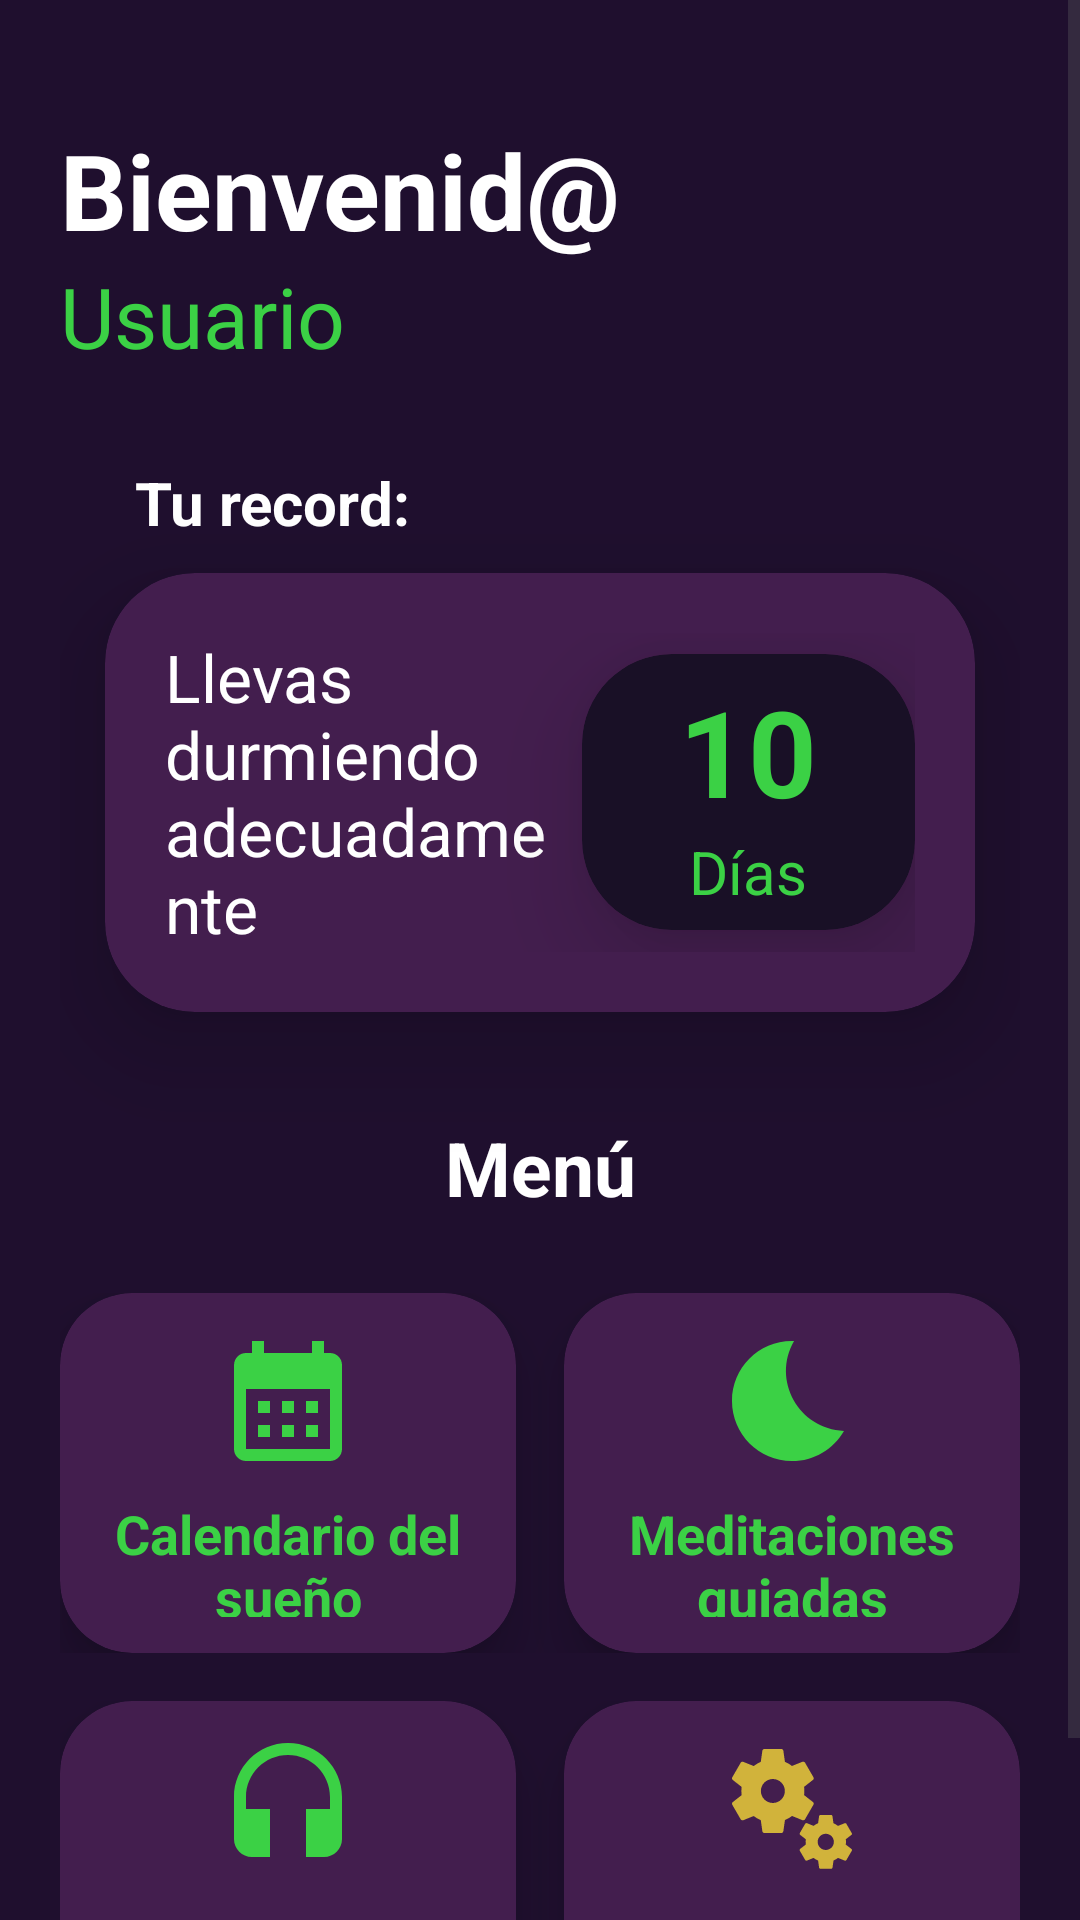

Write the Android layout XML for this screen, with the resource values it uses.
<!-- AndroidManifest.xml: application theme Theme.MBEU -->
<!-- res/layout/activity_inicio.xml -->
<?xml version="1.0" encoding="utf-8"?>
<ScrollView xmlns:android="http://schemas.android.com/apk/res/android"
    xmlns:app="http://schemas.android.com/apk/res-auto"
    android:layout_width="match_parent"
    android:layout_height="match_parent"
    android:background="#1F0F2E"
    android:fillViewport="true">

    <LinearLayout
        android:layout_width="match_parent"
        android:layout_height="wrap_content"
        android:orientation="vertical"
        android:padding="20dp"
        android:layout_marginTop="20dp">

        <TextView
            android:id="@+id/textView4"
            android:layout_width="match_parent"
            android:layout_height="wrap_content"
            android:text="Bienvenid@"
            android:textColor="@color/white"
            android:textSize="35dp"
            android:textStyle="bold" />

        <TextView
            android:id="@+id/username"
            android:layout_width="match_parent"
            android:layout_height="wrap_content"
            android:layout_marginBottom="30dp"
            android:text="Usuario"
            android:textColor="#3BD145"
            android:textSize="28sp" />

        <TextView
            android:id="@+id/textView6"
            android:layout_width="match_parent"
            android:layout_height="wrap_content"
            android:paddingLeft="25dp"
            android:text="Tu record:"
            android:textStyle="bold"
            android:textColor="@color/white"
            android:textSize="20sp" />

        
        <androidx.cardview.widget.CardView
            android:layout_width="match_parent"
            android:layout_height="wrap_content"
            android:layout_marginLeft="15dp"
            android:layout_marginTop="10dp"
            android:layout_marginRight="15dp"
            app:cardBackgroundColor="#431E4E"
            app:cardCornerRadius="30dp"
            app:cardElevation="20dp">

            <LinearLayout
                android:layout_width="match_parent"
                android:layout_height="wrap_content"
                android:gravity="center_vertical"
                android:orientation="horizontal"
                android:padding="20dp">

                <TextView
                    android:layout_width="0dp"
                    android:layout_height="wrap_content"
                    android:layout_weight="1"
                    android:paddingRight="10dp"
                    android:text="Llevas durmiendo adecuadamente"
                    android:textColor="@color/white"
                    android:textSize="22sp" />

                <androidx.cardview.widget.CardView
                    android:layout_width="111dp"
                    android:layout_height="92dp"
                    app:cardBackgroundColor="#191026"
                    app:cardCornerRadius="30dp"
                    app:cardElevation="20dp">

                    <LinearLayout
                        android:layout_width="match_parent"
                        android:layout_height="match_parent"
                        android:gravity="center"
                        android:orientation="vertical">

                        <TextView
                            android:id="@+id/tvStreak"
                            android:layout_width="wrap_content"
                            android:layout_height="wrap_content"
                            android:text="10"
                            android:textColor="#3BD145"
                            android:textSize="40sp"
                            android:textStyle="bold" />

                        <TextView
                            android:id="@+id/textView7"
                            android:layout_width="wrap_content"
                            android:layout_height="wrap_content"
                            android:text="Días"
                            android:textColor="#3BD145"
                            android:textSize="20sp" />
                    </LinearLayout>
                </androidx.cardview.widget.CardView>
            </LinearLayout>
        </androidx.cardview.widget.CardView>

        <TextView
            android:layout_width="match_parent"
            android:layout_height="wrap_content"
            android:layout_marginTop="35dp"
            android:layout_marginBottom="25dp"
            android:text="Menú"
            android:textAlignment="center"
            android:textColor="@color/white"
            android:textSize="25sp"
            android:textStyle="bold" />

        
        <LinearLayout
            android:layout_width="match_parent"
            android:layout_height="wrap_content"
            android:orientation="horizontal">

            <androidx.cardview.widget.CardView
                android:id="@+id/cardCalendar"
                android:layout_width="0dp"
                android:layout_height="120dp"
                android:layout_marginEnd="8dp"
                android:layout_weight="1"
                android:clickable="true"
                android:focusable="true"
                android:foreground="?attr/selectableItemBackground"
                app:cardBackgroundColor="#431E4E"
                app:cardCornerRadius="24dp"
                app:cardElevation="10dp">

                <TextView
                    android:layout_width="match_parent"
                    android:layout_height="match_parent"
                    android:gravity="center"
                    android:padding="12dp"
                    android:text="Calendario del sueño"
                    android:textColor="#3BD145"
                    android:textSize="18sp"
                    android:textStyle="bold"
                    android:drawableTop="@drawable/calendario"
                    android:drawablePadding="8dp"/>
            </androidx.cardview.widget.CardView>

            <androidx.cardview.widget.CardView
                android:id="@+id/cardMeditation"
                android:layout_width="0dp"
                android:layout_height="120dp"
                android:layout_marginStart="8dp"
                android:layout_weight="1"
                android:clickable="true"
                android:focusable="true"
                android:foreground="?attr/selectableItemBackground"
                app:cardBackgroundColor="#431E4E"
                app:cardCornerRadius="24dp"
                app:cardElevation="10dp">

                <TextView
                    android:layout_width="match_parent"
                    android:layout_height="match_parent"
                    android:gravity="center"
                    android:padding="12dp"
                    android:text="Meditaciones guiadas"
                    android:textColor="#3BD145"
                    android:textSize="18sp"
                    android:textStyle="bold"
                    android:drawableTop="@drawable/bedtime"
                    android:drawablePadding="8dp"/>
            </androidx.cardview.widget.CardView>
        </LinearLayout>

        
        <LinearLayout
            android:layout_width="match_parent"
            android:layout_height="wrap_content"
            android:layout_marginTop="16dp"
            android:orientation="horizontal">

            <androidx.cardview.widget.CardView
                android:id="@+id/cardMusic"
                android:layout_width="0dp"
                android:layout_height="120dp"
                android:layout_marginEnd="8dp"
                android:layout_weight="1"
                android:clickable="true"
                android:focusable="true"
                android:foreground="?attr/selectableItemBackground"
                app:cardBackgroundColor="#431E4E"
                app:cardCornerRadius="24dp"
                app:cardElevation="10dp">

                <TextView
                    android:layout_width="match_parent"
                    android:layout_height="match_parent"
                    android:gravity="center"
                    android:padding="12dp"
                    android:text="Música para dormir"
                    android:textColor="#3BD145"
                    android:textSize="18sp"
                    android:textStyle="bold"
                    android:drawableTop="@drawable/musica"
                    android:drawablePadding="8dp"/>
            </androidx.cardview.widget.CardView>

            <androidx.cardview.widget.CardView
                android:id="@+id/cardSettings"
                android:layout_width="0dp"
                android:layout_height="120dp"
                android:layout_marginStart="8dp"
                android:layout_weight="1"
                android:clickable="true"
                android:focusable="true"
                android:foreground="?attr/selectableItemBackground"
                app:cardBackgroundColor="#431E4E"
                app:cardCornerRadius="24dp"
                app:cardElevation="10dp">

                <TextView
                    android:layout_width="match_parent"
                    android:layout_height="match_parent"
                    android:gravity="center"
                    android:padding="12dp"
                    android:text="Configuración"
                    android:textColor="#D1B33B"
                    android:textSize="18sp"
                    android:textStyle="bold"
                    android:drawableTop="@drawable/config"
                    android:drawablePadding="8dp"/>
            </androidx.cardview.widget.CardView>
        </LinearLayout>

    </LinearLayout>
</ScrollView>
<!-- resources referenced by this layout -->
<resources>
  <color name="white">#FFFFFFFF</color>
  <!-- drawable bedtime (drawable) -->
  <vector xmlns:android="http://schemas.android.com/apk/res/android" android:height="48dp" android:tint="#3BD145" android:viewportHeight="24" android:viewportWidth="24" android:width="48dp">
        
      <path android:fillColor="@android:color/white" android:pathData="M12.34,2.02C6.59,1.82 2,6.42 2,12c0,5.52 4.48,10 10,10c3.71,0 6.93,-2.02 8.66,-5.02C13.15,16.73 8.57,8.55 12.34,2.02z"/>
      
  </vector>
  <!-- drawable calendario (drawable) -->
  <vector xmlns:android="http://schemas.android.com/apk/res/android" android:height="48dp" android:tint="#3BD145" android:viewportHeight="24" android:viewportWidth="24" android:width="48dp">
        
      <path android:fillColor="@android:color/white" android:pathData="M19,4h-1V2h-2v2H8V2H6v2H5C3.89,4 3.01,4.9 3.01,6L3,20c0,1.1 0.89,2 2,2h14c1.1,0 2,-0.9 2,-2V6C21,4.9 20.1,4 19,4zM19,20H5V10h14V20zM9,14H7v-2h2V14zM13,14h-2v-2h2V14zM17,14h-2v-2h2V14zM9,18H7v-2h2V18zM13,18h-2v-2h2V18zM17,18h-2v-2h2V18z"/>
      
  </vector>
  <!-- drawable config: vector/xml drawable (drawable, 2155 chars, omitted) -->
  <!-- drawable musica (drawable) -->
  <vector xmlns:android="http://schemas.android.com/apk/res/android" android:height="48dp" android:tint="#3BD145" android:viewportHeight="24" android:viewportWidth="24" android:width="48dp">
        
      <path android:fillColor="@android:color/white" android:pathData="M12,1c-4.97,0 -9,4.03 -9,9v7c0,1.66 1.34,3 3,3h3v-8H5v-2c0,-3.87 3.13,-7 7,-7s7,3.13 7,7v2h-4v8h3c1.66,0 3,-1.34 3,-3v-7c0,-4.97 -4.03,-9 -9,-9z"/>
      
  </vector>
  <style name="Theme.MBEU" parent="Base.Theme.MBEU" />
  <style name="Base.Theme.MBEU" parent="Theme.Material3.DayNight.NoActionBar">
          
          
      </style>
</resources>
